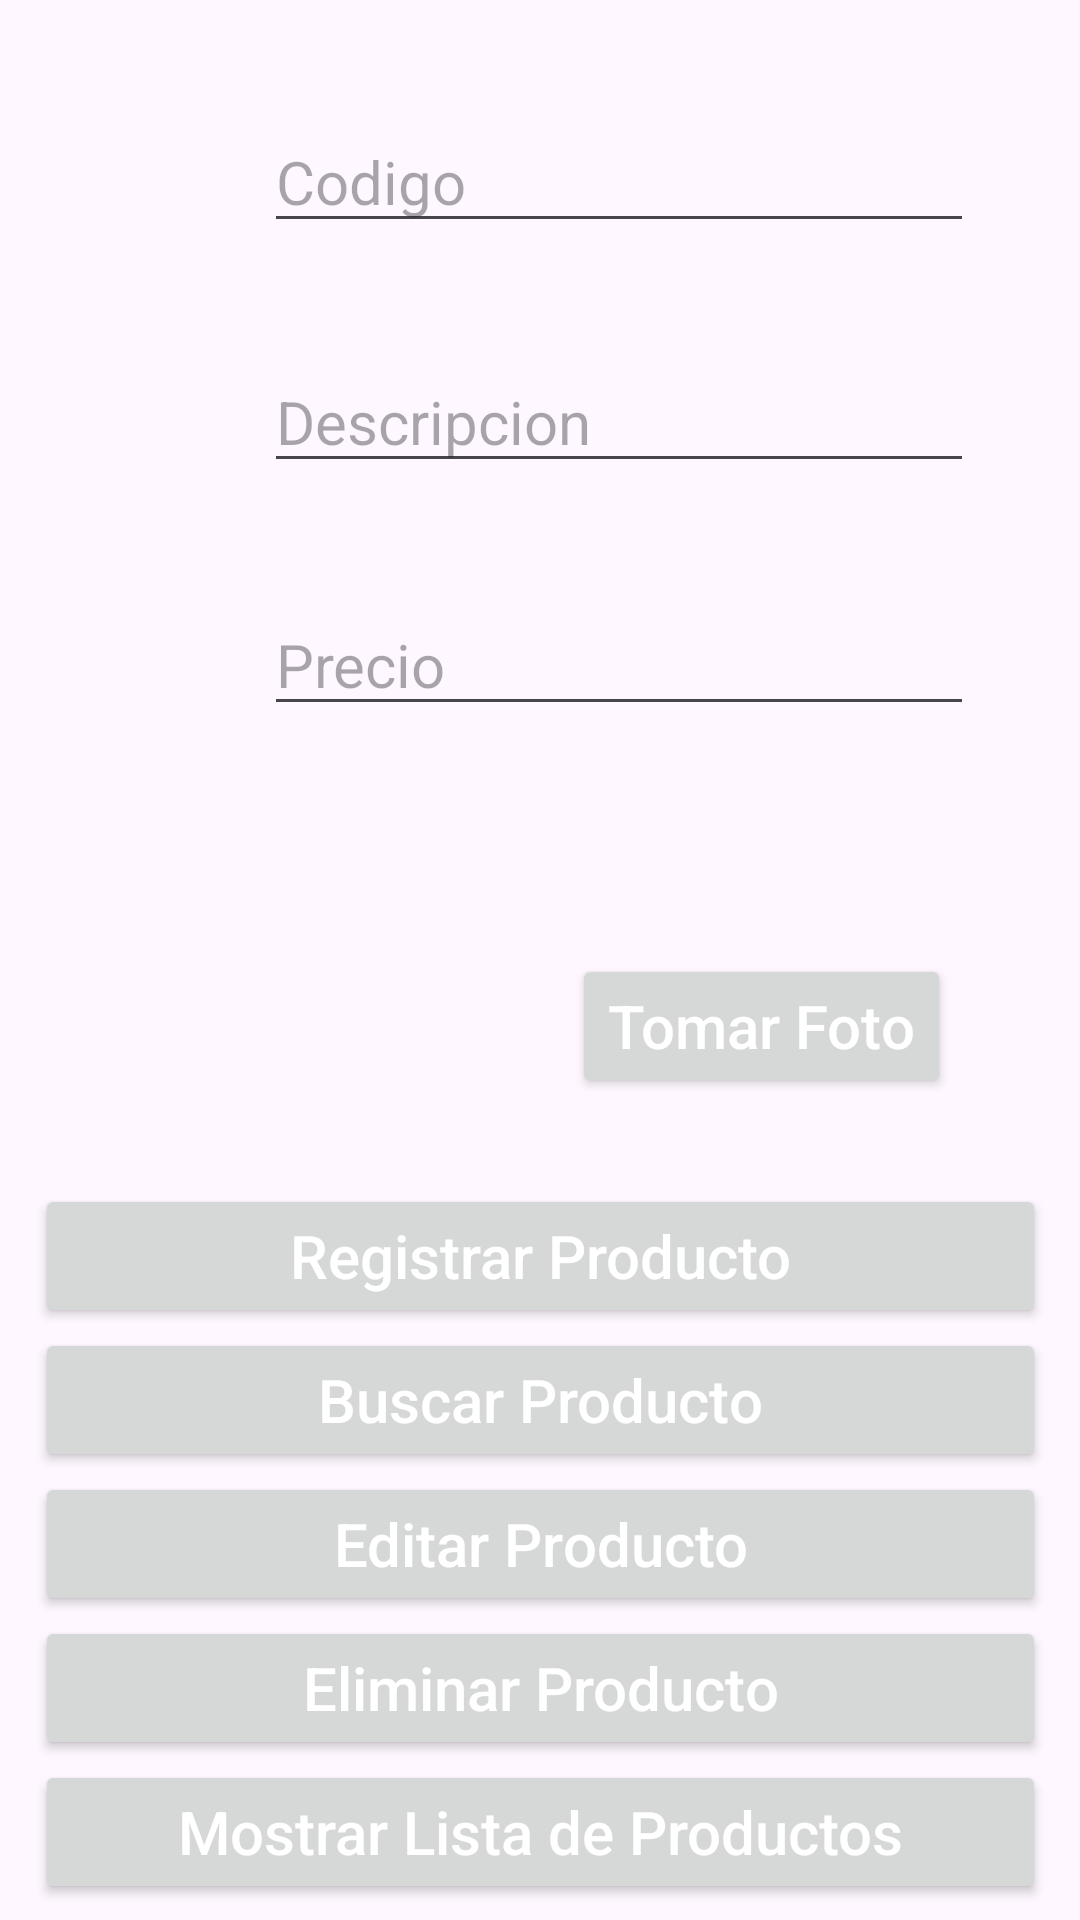

Write the Android layout XML for this screen, with the resource values it uses.
<!-- AndroidManifest.xml: application theme Theme.AppSqLiteOpenHelper -->
<!-- res/layout/activity_main.xml -->
<?xml version="1.0" encoding="utf-8"?>
<androidx.constraintlayout.widget.ConstraintLayout xmlns:android="http://schemas.android.com/apk/res/android"
    xmlns:app="http://schemas.android.com/apk/res-auto"
    xmlns:tools="http://schemas.android.com/tools"
    android:id="@+id/main"
    android:layout_width="match_parent"
    android:layout_height="match_parent"
    tools:context=".MainActivity">

    <LinearLayout
        android:id="@+id/linearLayout"
        android:layout_width="337dp"
        android:layout_height="243dp"
        android:layout_marginStart="37dp"
        android:layout_marginTop="8dp"
        android:layout_marginEnd="37dp"
        android:layout_marginBottom="33dp"
        android:orientation="vertical"
        app:layout_constraintBottom_toBottomOf="parent"
        app:layout_constraintEnd_toEndOf="parent"
        app:layout_constraintStart_toStartOf="parent"
        app:layout_constraintTop_toBottomOf="@+id/ivProducto">

        <Button
            android:id="@+id/btnRegistrar"
            android:layout_width="match_parent"
            android:layout_height="wrap_content"
            android:hint="@string/btnRegistrar"
            android:textColorHint="@color/white"
            android:textSize="20sp" />

        <Button
            android:id="@+id/btnBuscar"
            android:layout_width="match_parent"
            android:layout_height="wrap_content"
            android:hint="@string/btnBuscar"
            android:textColorHint="@color/white"
            android:textSize="20sp" />

        <Button
            android:id="@+id/btnEditar"
            android:layout_width="match_parent"
            android:layout_height="wrap_content"
            android:hint="@string/btnEditar"
            android:textColorHint="@color/white"
            android:textSize="20sp" />

        <Button
            android:id="@+id/btnEliminar"
            android:layout_width="match_parent"
            android:layout_height="wrap_content"
            android:hint="@string/btnEliminar"
            android:textColorHint="@color/white"
            android:textSize="20sp" />

        <Button
            android:id="@+id/btnMostrarLista"
            android:layout_width="match_parent"
            android:layout_height="wrap_content"
            android:hint="@string/btnMostrarLista"
            android:textColorHint="@color/white"
            android:textSize="20sp" />
    </LinearLayout>

    <EditText
        android:id="@+id/txtDescripcion"
        android:layout_width="wrap_content"
        android:layout_height="wrap_content"
        android:layout_marginStart="88dp"
        android:layout_marginTop="36dp"
        android:ems="10"
        android:hint="@string/txtDescripcion"
        android:inputType="text"
        android:textSize="20sp"
        app:layout_constraintStart_toStartOf="parent"
        app:layout_constraintTop_toBottomOf="@+id/txtCodigo" />

    <EditText
        android:id="@+id/txtCodigo"
        android:layout_width="wrap_content"
        android:layout_height="wrap_content"
        android:layout_marginStart="88dp"
        android:layout_marginTop="37dp"
        android:ems="10"
        android:hint="@string/txtCodigo"
        android:inputType="number"
        android:textSize="20sp"
        app:layout_constraintStart_toStartOf="parent"
        app:layout_constraintTop_toTopOf="parent" />

    <EditText
        android:id="@+id/txtPrecio"
        android:layout_width="wrap_content"
        android:layout_height="wrap_content"
        android:layout_marginStart="88dp"
        android:layout_marginTop="37dp"
        android:ems="10"
        android:hint="@string/txtPrecio"
        android:inputType="numberDecimal"
        android:textSize="20sp"
        app:layout_constraintStart_toStartOf="parent"
        app:layout_constraintTop_toBottomOf="@+id/txtDescripcion" />

    <Button
        android:id="@+id/btnTomarFoto"
        android:layout_width="wrap_content"
        android:layout_height="wrap_content"
        android:layout_marginTop="76dp"
        android:layout_marginEnd="43dp"
        android:hint="@string/btnTomarFoto"
        android:textColorHint="@color/white"
        android:textSize="20sp"
        app:layout_constraintEnd_toEndOf="parent"
        app:layout_constraintTop_toBottomOf="@+id/txtPrecio" />

    <ImageView
        android:id="@+id/ivProducto"
        android:layout_width="122dp"
        android:layout_height="148dp"
        android:layout_marginStart="50dp"
        android:layout_marginTop="27dp"
        app:layout_constraintEnd_toStartOf="@+id/btnTomarFoto"
        app:layout_constraintHorizontal_bias="0.31"
        app:layout_constraintStart_toStartOf="parent"
        app:layout_constraintTop_toBottomOf="@+id/txtPrecio"
        app:srcCompat="@mipmap/ic_launcher" />

</androidx.constraintlayout.widget.ConstraintLayout>
<!-- resources referenced by this layout -->
<resources>
  <string name="btnBuscar">Buscar Producto"</string>
  <string name="btnEditar">Editar Producto"</string>
  <string name="btnEliminar">Eliminar Producto"</string>
  <string name="btnMostrarLista">Mostrar Lista de Productos"</string>
  <string name="btnRegistrar">Registrar Producto"</string>
  <string name="btnTomarFoto">Tomar Foto"</string>
  <string name="txtCodigo">Codigo</string>
  <string name="txtDescripcion">Descripcion</string>
  <string name="txtPrecio">Precio</string>
  <style name="Theme.AppSqLiteOpenHelper" parent="Base.Theme.AppSqLiteOpenHelper" />
  <style name="Base.Theme.AppSqLiteOpenHelper" parent="Theme.Material3.DayNight.NoActionBar">
          
          
      </style>
  <!-- not gathered from this repository: default colours our renderer supplied (Android Studio template values) -->
  <color name="white">#FFFFFFFF</color>
</resources>
